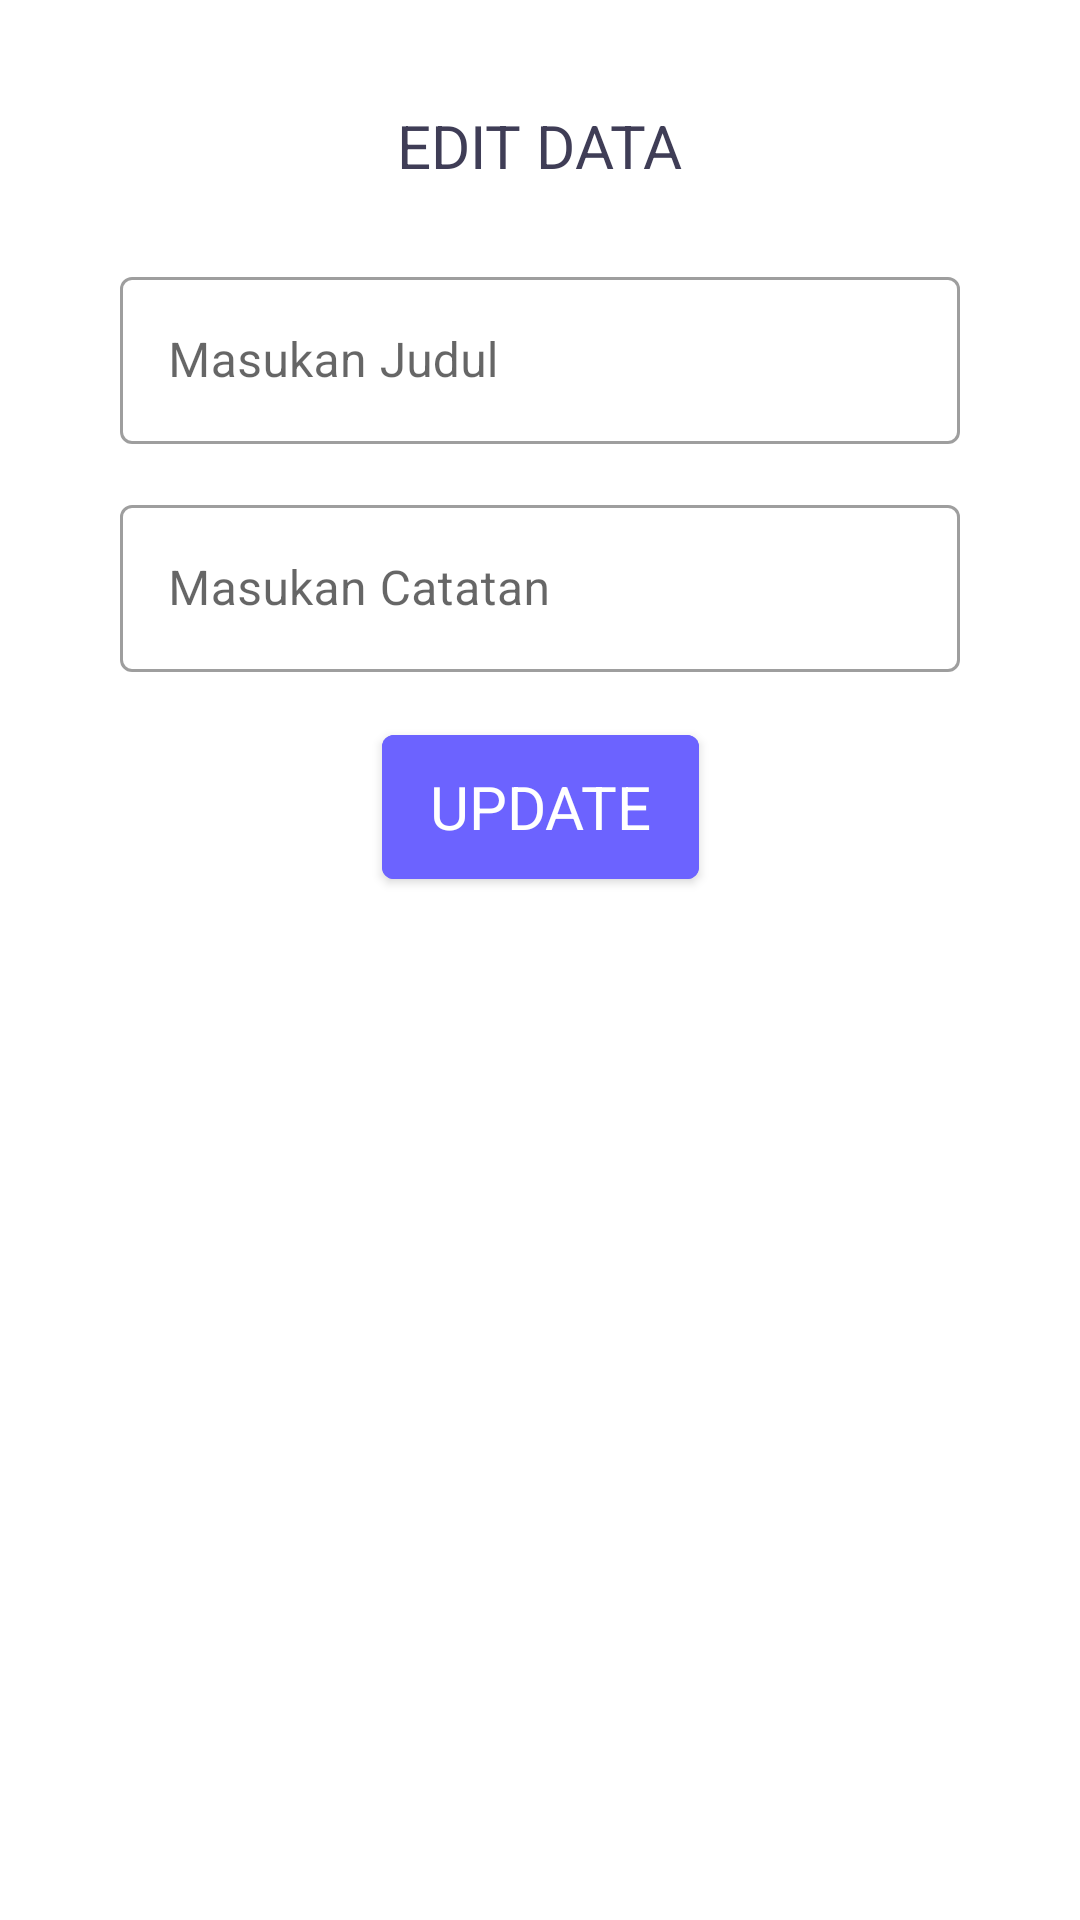

Layout XML and referenced resources for this Android screen:
<!-- AndroidManifest.xml: application theme Theme.FikriHaikal_Challange4 -->
<!-- res/layout/fragment_edit.xml -->
<?xml version="1.0" encoding="utf-8"?>
<androidx.constraintlayout.widget.ConstraintLayout xmlns:android="http://schemas.android.com/apk/res/android"
    xmlns:tools="http://schemas.android.com/tools"
    android:layout_width="match_parent"
    android:layout_height="match_parent"
    xmlns:app="http://schemas.android.com/apk/res-auto"
    android:padding="20dp"
    tools:context=".edit.EditFragment">

    
    <TextView
        android:id="@+id/txt_edit"
        android:layout_width="wrap_content"
        android:layout_height="wrap_content"
        android:layout_marginTop="15dp"
        android:text="@string/edit_data"
        android:textAllCaps="true"
        android:textColor="@color/dark"
        android:textSize="20sp"
        app:layout_constraintEnd_toEndOf="parent"
        app:layout_constraintStart_toStartOf="parent"
        app:layout_constraintTop_toTopOf="parent" />

    <com.google.android.material.textfield.TextInputLayout
        android:id="@+id/til_edit_title"
        style="@style/Widget.MaterialComponents.TextInputLayout.OutlinedBox"
        android:layout_width="match_parent"
        android:layout_height="wrap_content"
        android:layout_marginStart="20dp"
        android:layout_marginTop="25dp"
        android:layout_marginEnd="20dp"
        app:layout_constraintEnd_toEndOf="parent"
        app:layout_constraintStart_toStartOf="parent"
        app:layout_constraintTop_toBottomOf="@+id/txt_edit">

        <com.google.android.material.textfield.TextInputEditText
            android:id="@+id/et_edit_title"
            android:layout_width="match_parent"
            android:layout_height="wrap_content"
            android:hint="@string/masukkan_judul"
            android:inputType="text" />
    </com.google.android.material.textfield.TextInputLayout>

    <com.google.android.material.textfield.TextInputLayout
        android:id="@+id/til_edit_description"
        style="@style/Widget.MaterialComponents.TextInputLayout.OutlinedBox"
        android:layout_width="match_parent"
        android:layout_height="wrap_content"
        android:layout_marginStart="20dp"
        android:layout_marginTop="15dp"
        android:layout_marginEnd="20dp"
        app:layout_constraintEnd_toEndOf="parent"
        app:layout_constraintStart_toStartOf="parent"
        app:layout_constraintTop_toBottomOf="@+id/til_edit_title">

        <com.google.android.material.textfield.TextInputEditText
            android:id="@+id/et_edit_description"
            android:layout_width="match_parent"
            android:layout_height="wrap_content"
            android:hint="@string/masukkan_catatan"
            android:inputType="text" />
    </com.google.android.material.textfield.TextInputLayout>

    <com.google.android.material.button.MaterialButton
        android:id="@+id/btn_update"
        style="@style/Widget.MaterialComponents.TextInputLayout.OutlinedBox"
        android:layout_width="wrap_content"
        android:layout_height="60dp"
        android:layout_marginTop="15dp"
        android:backgroundTint="@color/biru"
        android:text="@string/update"
        android:textAllCaps="true"
        android:textSize="20sp"
        app:layout_constraintEnd_toEndOf="parent"
        app:layout_constraintStart_toStartOf="parent"
        app:layout_constraintTop_toBottomOf="@+id/til_edit_description" />


</androidx.constraintlayout.widget.ConstraintLayout>
<!-- resources referenced by this layout -->
<resources>
  <color name="biru">#6C63FF</color>
  <color name="dark">#3F3D56</color>
  <string name="edit_data">Edit Data</string>
  <string name="masukkan_catatan">Masukan Catatan</string>
  <string name="masukkan_judul">Masukan Judul</string>
  <string name="update">Update</string>
  <style name="Theme.FikriHaikal_Challange4" parent="Theme.MaterialComponents.DayNight.DarkActionBar">
          
          <item name="colorPrimary">@color/purple_500</item>
          <item name="colorPrimaryVariant">@color/purple_700</item>
          <item name="colorOnPrimary">@color/white</item>
          
          <item name="colorSecondary">@color/teal_200</item>
          <item name="colorSecondaryVariant">@color/teal_700</item>
          <item name="colorOnSecondary">@color/black</item>
          
          <item name="android:statusBarColor">?attr/colorPrimaryVariant</item>
          
      </style>
  <color name="purple_500">#FF6200EE</color>
  <color name="purple_700">#FF3700B3</color>
  <color name="white">#FFFFFFFF</color>
  <color name="teal_200">#FF03DAC5</color>
  <color name="teal_700">#FF018786</color>
  <color name="black">#FF000000</color>
</resources>
